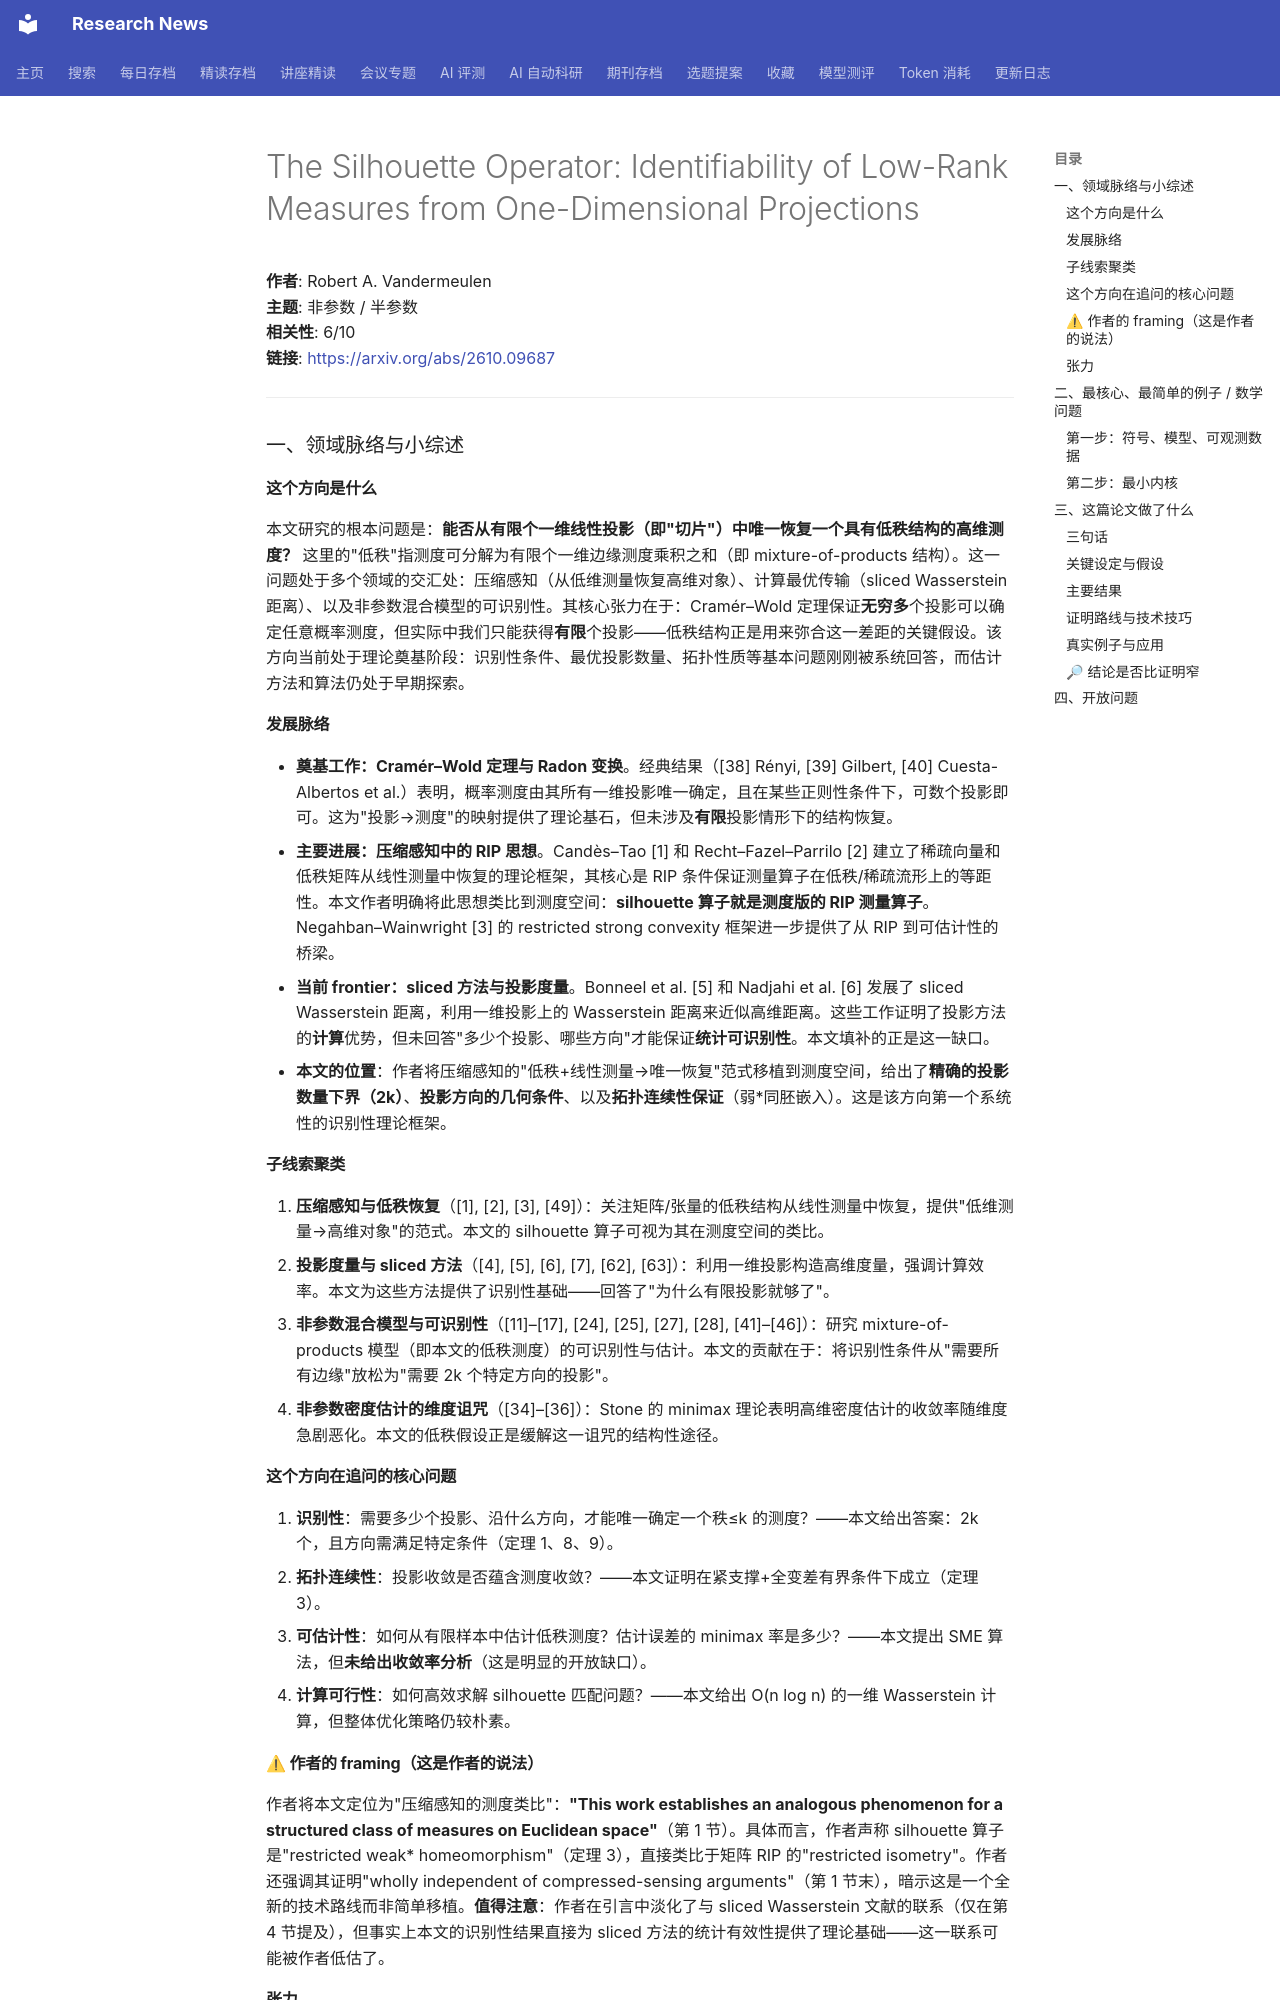

repository: cxy0714/research-news · page: deep_reads/2026-10-09-2610.09687/index.html · generator: mkdocs

# The Silhouette Operator: Identifiability of Low-Rank Measures from One-Dimensional Projections

**作者**: Robert A. Vandermeulen  
**主题**: 非参数 / 半参数  
**相关性**: 6/10  
**链接**: <https://arxiv.org/abs/2610.09687>

---

### 一、领域脉络与小综述

#### 这个方向是什么

本文研究的根本问题是：**能否从有限个一维线性投影（即"切片"）中唯一恢复一个具有低秩结构的高维测度？** 这里的"低秩"指测度可分解为有限个一维边缘测度乘积之和（即 mixture-of-products 结构）。这一问题处于多个领域的交汇处：压缩感知（从低维测量恢复高维对象）、计算最优传输（sliced Wasserstein 距离）、以及非参数混合模型的可识别性。其核心张力在于：Cramér–Wold 定理保证**无穷多**个投影可以确定任意概率测度，但实际中我们只能获得**有限**个投影——低秩结构正是用来弥合这一差距的关键假设。该方向当前处于理论奠基阶段：识别性条件、最优投影数量、拓扑性质等基本问题刚刚被系统回答，而估计方法和算法仍处于早期探索。

#### 发展脉络

- **奠基工作：Cramér–Wold 定理与 Radon 变换**。经典结果（[38] Rényi, [39] Gilbert, [40] Cuesta-Albertos et al.）表明，概率测度由其所有一维投影唯一确定，且在某些正则性条件下，可数个投影即可。这为"投影→测度"的映射提供了理论基石，但未涉及**有限**投影情形下的结构恢复。
- **主要进展：压缩感知中的 RIP 思想**。Candès–Tao [1] 和 Recht–Fazel–Parrilo [2] 建立了稀疏向量和低秩矩阵从线性测量中恢复的理论框架，其核心是 RIP 条件保证测量算子在低秩/稀疏流形上的等距性。本文作者明确将此思想类比到测度空间：**silhouette 算子就是测度版的 RIP 测量算子**。Negahban–Wainwright [3] 的 restricted strong convexity 框架进一步提供了从 RIP 到可估计性的桥梁。
- **当前 frontier：sliced 方法与投影度量**。Bonneel et al. [5] 和 Nadjahi et al. [6] 发展了 sliced Wasserstein 距离，利用一维投影上的 Wasserstein 距离来近似高维距离。这些工作证明了投影方法的**计算**优势，但未回答"多少个投影、哪些方向"才能保证**统计可识别性**。本文填补的正是这一缺口。
- **本文的位置**：作者将压缩感知的"低秩+线性测量→唯一恢复"范式移植到测度空间，给出了**精确的投影数量下界（2k）**、**投影方向的几何条件**、以及**拓扑连续性保证**（弱\*同胚嵌入）。这是该方向第一个系统性的识别性理论框架。

#### 子线索聚类

1. **压缩感知与低秩恢复**（[1], [2], [3], [49]）：关注矩阵/张量的低秩结构从线性测量中恢复，提供"低维测量→高维对象"的范式。本文的 silhouette 算子可视为其在测度空间的类比。
2. **投影度量与 sliced 方法**（[4], [5], [6], [7], [62], [63]）：利用一维投影构造高维度量，强调计算效率。本文为这些方法提供了识别性基础——回答了"为什么有限投影就够了"。
3. **非参数混合模型与可识别性**（[11]–[17], [24], [25], [27], [28], [41]–[46]）：研究 mixture-of-products 模型（即本文的低秩测度）的可识别性与估计。本文的贡献在于：将识别性条件从"需要所有边缘"放松为"需要 2k 个特定方向的投影"。
4. **非参数密度估计的维度诅咒**（[34]–[36]）：Stone 的 minimax 理论表明高维密度估计的收敛率随维度急剧恶化。本文的低秩假设正是缓解这一诅咒的结构性途径。

#### 这个方向在追问的核心问题

1. **识别性**：需要多少个投影、沿什么方向，才能唯一确定一个秩≤k 的测度？——本文给出答案：2k 个，且方向需满足特定条件（定理 1、8、9）。
2. **拓扑连续性**：投影收敛是否蕴含测度收敛？——本文证明在紧支撑+全变差有界条件下成立（定理 3）。
3. **可估计性**：如何从有限样本中估计低秩测度？估计误差的 minimax 率是多少？——本文提出 SME 算法，但**未给出收敛率分析**（这是明显的开放缺口）。
4. **计算可行性**：如何高效求解 silhouette 匹配问题？——本文给出 O(n log n) 的一维 Wasserstein 计算，但整体优化策略仍较朴素。

#### ⚠ 作者的 framing（这是作者的说法）

作者将本文定位为"压缩感知的测度类比"：**"This work establishes an analogous phenomenon for a structured class of measures on Euclidean space"**（第 1 节）。具体而言，作者声称 silhouette 算子是"restricted weak\* homeomorphism"（定理 3），直接类比于矩阵 RIP 的"restricted isometry"。作者还强调其证明"wholly independent of compressed-sensing arguments"（第 1 节末），暗示这是一个全新的技术路线而非简单移植。**值得注意**：作者在引言中淡化了与 sliced Wasserstein 文献的联系（仅在第 4 节提及），但事实上本文的识别性结果直接为 sliced 方法的统计有效性提供了理论基础——这一联系可能被作者低估了。

#### 张力

未见明显对立引用。但存在一个微妙的张力：**Cramér–Wold 定理的经典版本（[38]–[40]）强调无穷投影的必要性**，而本文证明有限投影在低秩假设下足够。这不是逻辑矛盾（低秩假设是关键），但意味着本文的结果**不能**被理解为对 Cramér–Wold 的推广——它是在一个严格更小的测度类上成立的更强结论。读者需要注意这一区别。

---

### 二、最核心、最简单的例子 / 数学问题
